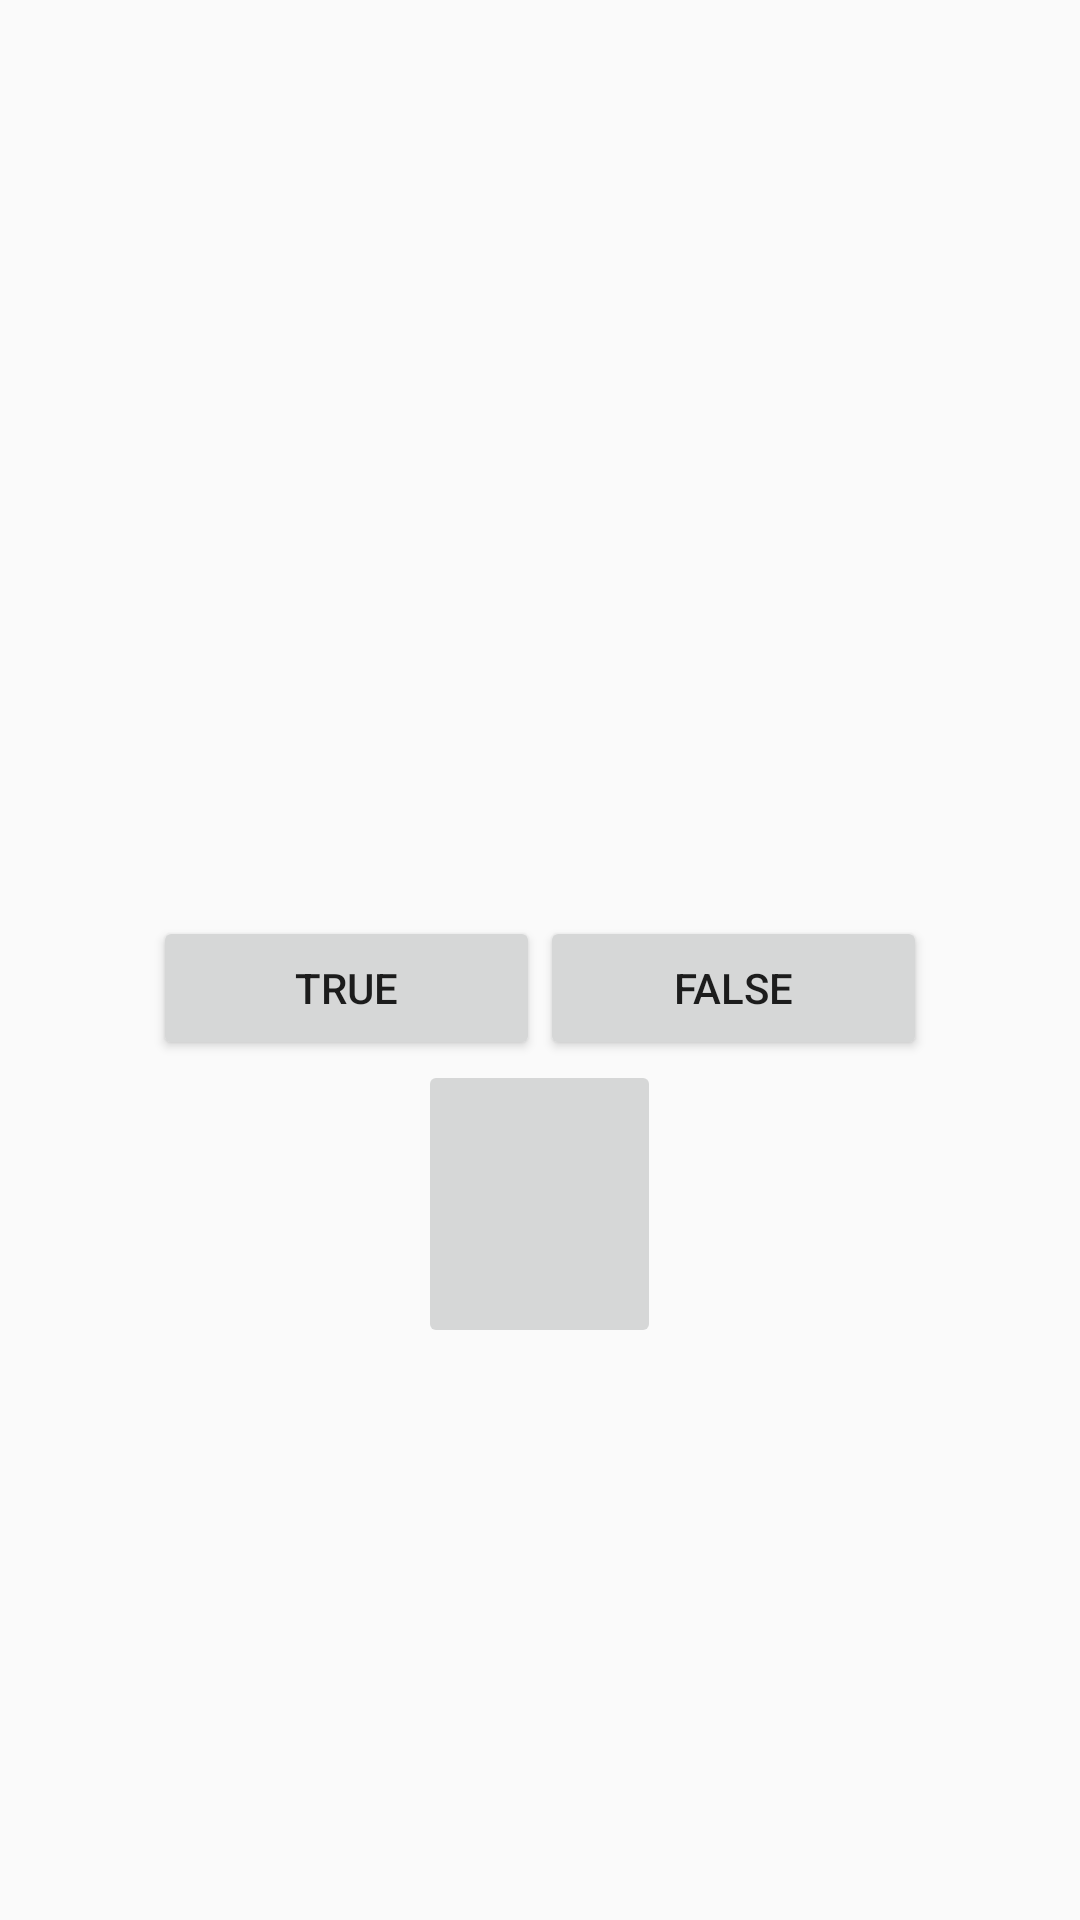

The Android layout XML behind this screen, and the referenced resources:
<!-- AndroidManifest.xml: application theme AppTheme -->
<!-- res/layout/activity_quiz_sorular.xml -->
<LinearLayout xmlns:android="http://schemas.android.com/apk/res/android"
    xmlns:tools="http://schemas.android.com/tools"
    android:layout_width="match_parent"
    android:layout_height="match_parent"
    android:gravity="center"
    android:orientation="vertical"
    android:weightSum="1">

    <TextView
        android:id="@+id/question_text_view"
        android:layout_width="220dp"
        android:layout_height="wrap_content"
        android:textAlignment="center"
        android:padding="48dp"

        android:scrollbarSize="50dp" />

    <LinearLayout
    android:layout_width="wrap_content"
    android:layout_height="wrap_content"
    android:orientation="horizontal">

        <Button
            android:id="@+id/trueButton"
            android:layout_width="129dp"
            android:layout_height="wrap_content"
            android:text="TRUE"
            />

        <Button
        android:id="@+id/falseButton"
        android:layout_width="129dp"
        android:layout_height="wrap_content"
        android:text="FALSE"
        />
</LinearLayout>
    <LinearLayout
        android:layout_width="wrap_content"
        android:layout_height="wrap_content">

        <ImageButton
        android:id="@+id/next_button"
        android:layout_width="81dp"
        android:layout_height="96dp"
        android:src="@drawable/arrow_right"
        />

</LinearLayout>
</LinearLayout>
<!-- resources referenced by this layout -->
<resources>
  <style name="AppTheme" parent="Theme.AppCompat.Light.DarkActionBar">
          
          <item name="colorPrimary">@color/colorPrimary</item>
          <item name="colorPrimaryDark">@color/colorPrimaryDark</item>
          <item name="colorAccent">@color/colorAccent</item>
      </style>
  <!-- not gathered from this repository: default colours our renderer supplied (Android Studio template values) -->
  <color name="colorPrimary">#FF6200EE</color>
  <color name="colorPrimaryDark">#FF3700B3</color>
  <color name="colorAccent">#FF03DAC5</color>
</resources>
